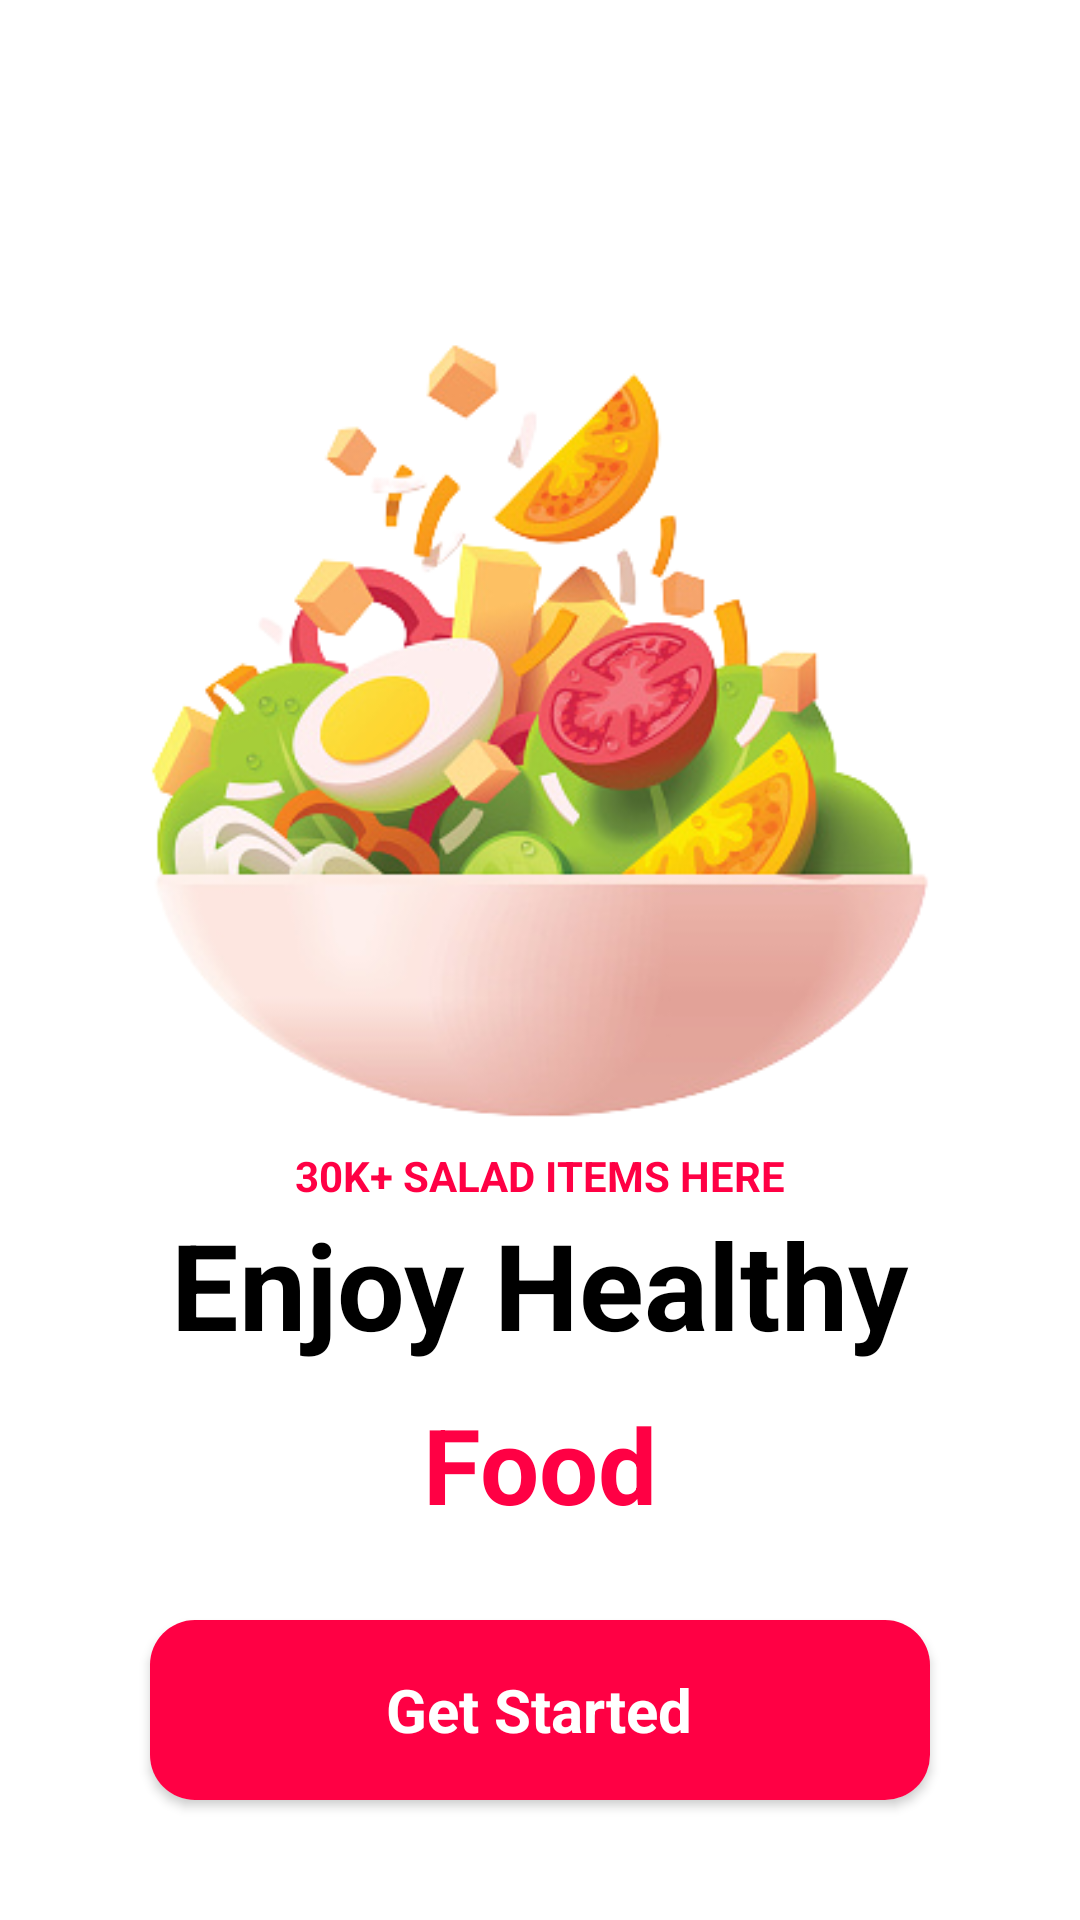

Write the Android layout XML for this screen, with the resource values it uses.
<!-- AndroidManifest.xml: application theme Theme.FatPanda -->
<!-- res/layout/activity_main.xml -->
<?xml version="1.0" encoding="utf-8"?>
<androidx.constraintlayout.widget.ConstraintLayout xmlns:android="http://schemas.android.com/apk/res/android"
    xmlns:app="http://schemas.android.com/apk/res-auto"
    xmlns:tools="http://schemas.android.com/tools"
    android:layout_width="match_parent"
    android:layout_height="match_parent"
    tools:context=".MainActivity"
    android:orientation="vertical"
    >

    <ImageView
        android:layout_marginTop="30dp"
        android:id="@+id/foodImageView"
        android:layout_width="match_parent"
        android:layout_height="wrap_content"
        android:src="@drawable/gamla"
        app:layout_constraintEnd_toEndOf="parent"
        app:layout_constraintStart_toStartOf="parent"
        app:layout_constraintTop_toTopOf="parent" />

    <TextView
        android:id="@+id/textView"
        android:layout_width="wrap_content"
        android:layout_height="wrap_content"
        android:text="30K+ SALAD ITEMS HERE"
        android:textColor="@color/pink"
        android:textStyle="bold"
        app:layout_constraintBottom_toTopOf="@+id/textView3"
        app:layout_constraintEnd_toEndOf="parent"
        app:layout_constraintStart_toStartOf="parent" />

    <TextView
        android:id="@+id/textView3"
        android:layout_width="wrap_content"
        android:layout_height="wrap_content"
        android:text="Enjoy Healthy"
        android:textColor="@color/black"
        android:textSize="40sp"
        android:textStyle="bold"
        app:layout_constraintBottom_toTopOf="@+id/textView2"
        app:layout_constraintEnd_toEndOf="parent"
        app:layout_constraintStart_toStartOf="parent"
        android:layout_marginVertical="10dp"/>

    <TextView
        android:id="@+id/textView2"
        android:layout_width="wrap_content"
        android:layout_height="wrap_content"
        android:text="Food"
        android:textColor="@color/pink"
        android:textSize="35sp"
        android:textStyle="bold"
        app:layout_constraintBottom_toTopOf="@+id/cardView"
        app:layout_constraintEnd_toEndOf="parent"
        app:layout_constraintStart_toStartOf="parent"
        app:layout_constraintTop_toBottomOf="@+id/foodImageView"
        />

    <androidx.cardview.widget.CardView
        android:id="@+id/cardView"
        android:layout_width="match_parent"
        android:layout_height="60dp"
        app:layout_constraintBottom_toBottomOf="parent"
        app:layout_constraintEnd_toEndOf="parent"
        app:layout_constraintStart_toStartOf="parent"
        app:cardCornerRadius="15dp"
        android:layout_marginVertical="40dp"
        android:layout_marginHorizontal="50dp"
        >

        <LinearLayout
            android:id="@+id/btnStart"
            android:layout_width="match_parent"
            android:layout_height="match_parent"
            android:background="@color/pink"
            android:gravity="center"
            >
            <TextView
                android:layout_width="wrap_content"
                android:layout_height="wrap_content"
                android:textColor="@color/white"
                android:text="Get Started"
                android:textStyle="bold"
                android:textSize="20dp"

                />

        </LinearLayout>

    </androidx.cardview.widget.CardView>

</androidx.constraintlayout.widget.ConstraintLayout>
<!-- resources referenced by this layout -->
<resources>
  <color name="black">#FF000000</color>
  <color name="pink">#FF0044</color>
  <color name="white">#FFFFFFFF</color>
  <!-- drawable gamla: png bitmap (drawable, 111853 bytes) -->
  <style name="Theme.FatPanda" parent="Theme.MaterialComponents.DayNight.NoActionBar">
          
          <item name="colorPrimary">@color/purple_500</item>
          <item name="colorPrimaryVariant">@color/whiteX</item>
          <item name="colorOnPrimary">@color/dark</item>
          
          <item name="colorSecondary">@color/teal_200</item>
          <item name="colorSecondaryVariant">@color/teal_700</item>
          <item name="colorOnSecondary">@color/black</item>
          
          <item name="android:statusBarColor">?attr/colorPrimaryVariant</item>
          <item name="android:windowLightStatusBar">true</item>
  
          
      </style>
  <color name="purple_500">#FF6200EE</color>
  <color name="whiteX">#EEEBEB</color>
  <color name="dark">#828282</color>
  <color name="teal_200">#FF03DAC5</color>
  <color name="teal_700">#FF018786</color>
</resources>
